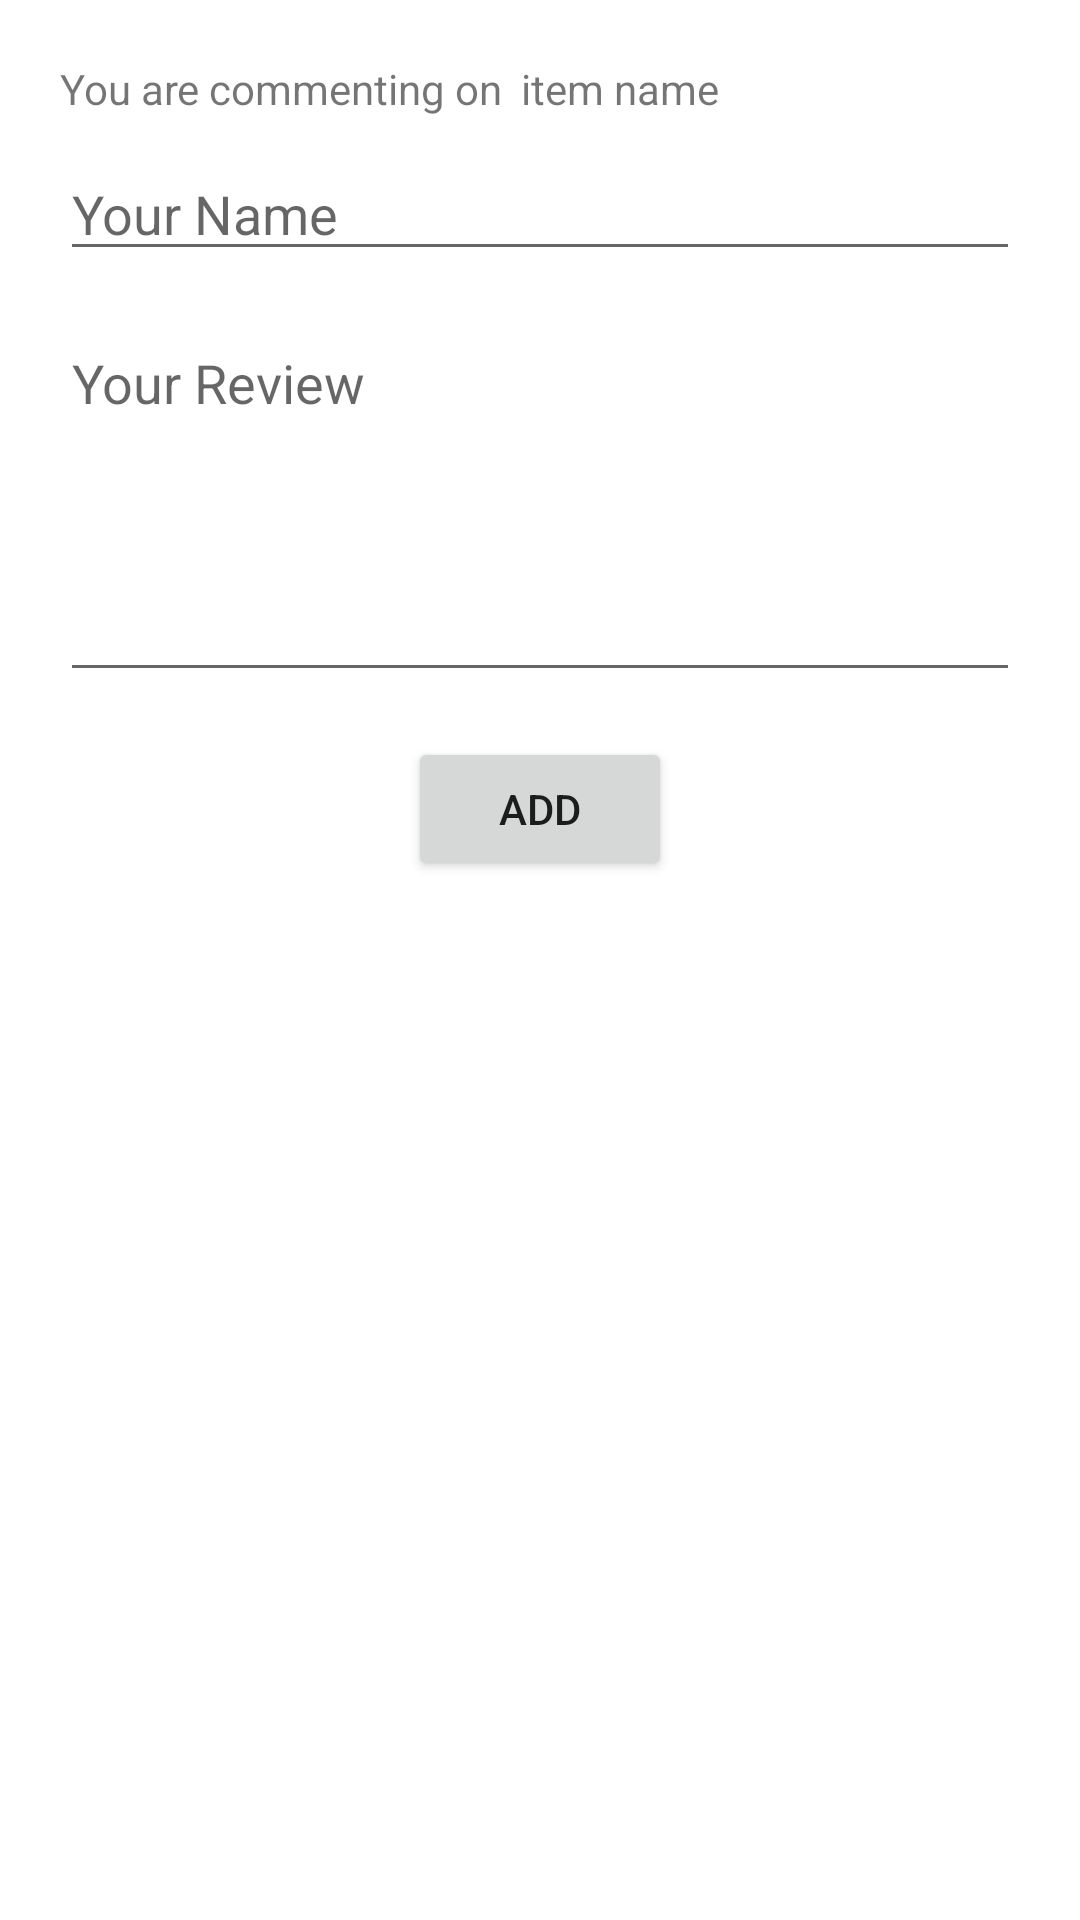

The Android layout XML behind this screen, and the referenced resources:
<!-- AndroidManifest.xml: application theme Theme.AriaGrocery -->
<!-- res/layout/dialog_add_review.xml -->
<?xml version="1.0" encoding="utf-8"?>
<LinearLayout xmlns:android="http://schemas.android.com/apk/res/android"
    android:layout_width="match_parent"
    android:layout_height="wrap_content"
    android:padding="20dp"
    android:orientation="vertical">
    <RelativeLayout
        android:layout_width="wrap_content"
        android:layout_height="wrap_content">

        <TextView
            android:layout_width="wrap_content"
            android:layout_height="wrap_content"
            android:text="You are commenting on"
            android:id="@+id/commentingon"/>

        <TextView
            android:id="@+id/txtitemnamedialog"
            android:layout_width="wrap_content"
            android:layout_height="wrap_content"
            android:layout_marginStart="6dp"
            android:layout_toEndOf="@id/commentingon"
            android:text="item name" />
    </RelativeLayout>

    <EditText
        android:id="@+id/edttxtusername"
        android:layout_width="match_parent"
        android:layout_height="wrap_content"
        android:hint="Your Name"
        android:layout_marginTop="10dp"/>
    <EditText
        android:id="@+id/edttxtreview"
        android:layout_width="match_parent"
        android:layout_height="wrap_content"
        android:lines="5"
        android:hint="Your Review"
        android:gravity="start"
        android:layout_marginTop="15dp"/>

    <TextView
        android:id="@+id/txtview_warning"
        android:layout_width="wrap_content"
        android:layout_height="wrap_content"
        android:text="Warning !!"
        android:layout_gravity="center"
        android:textColor="#B83D3D"
        android:layout_marginTop="10dp"
        android:visibility="gone"/>
    <Button
        android:layout_width="wrap_content"
        android:layout_height="wrap_content"
        android:id="@+id/btnadd_comment"
        android:layout_gravity="center"
        android:layout_marginTop="15dp"
        android:text="Add"/>



</LinearLayout>
<!-- resources referenced by this layout -->
<resources>
  <style name="Theme.AriaGrocery" parent="Theme.MaterialComponents.Light.NoActionBar">
          
          <item name="colorPrimary">#193BE1</item>
          <item name="colorPrimaryVariant">#2C4CBF</item>
          <item name="colorOnPrimary">@color/white</item>
          
          <item name="colorSecondary">@color/teal_200</item>
          <item name="colorSecondaryVariant">@color/teal_700</item>
          <item name="colorOnSecondary">@color/black</item>
          
          <item name="android:statusBarColor" tools:targetApi="l">#445EAE</item>
          
      </style>
  <!-- not gathered from this repository: default colours our renderer supplied (Android Studio template values) -->
  <color name="teal_200">#FF03DAC5</color>
  <color name="teal_700">#FF018786</color>
  <color name="black">#FF000000</color>
  <color name="white">#FFFFFFFF</color>
</resources>
